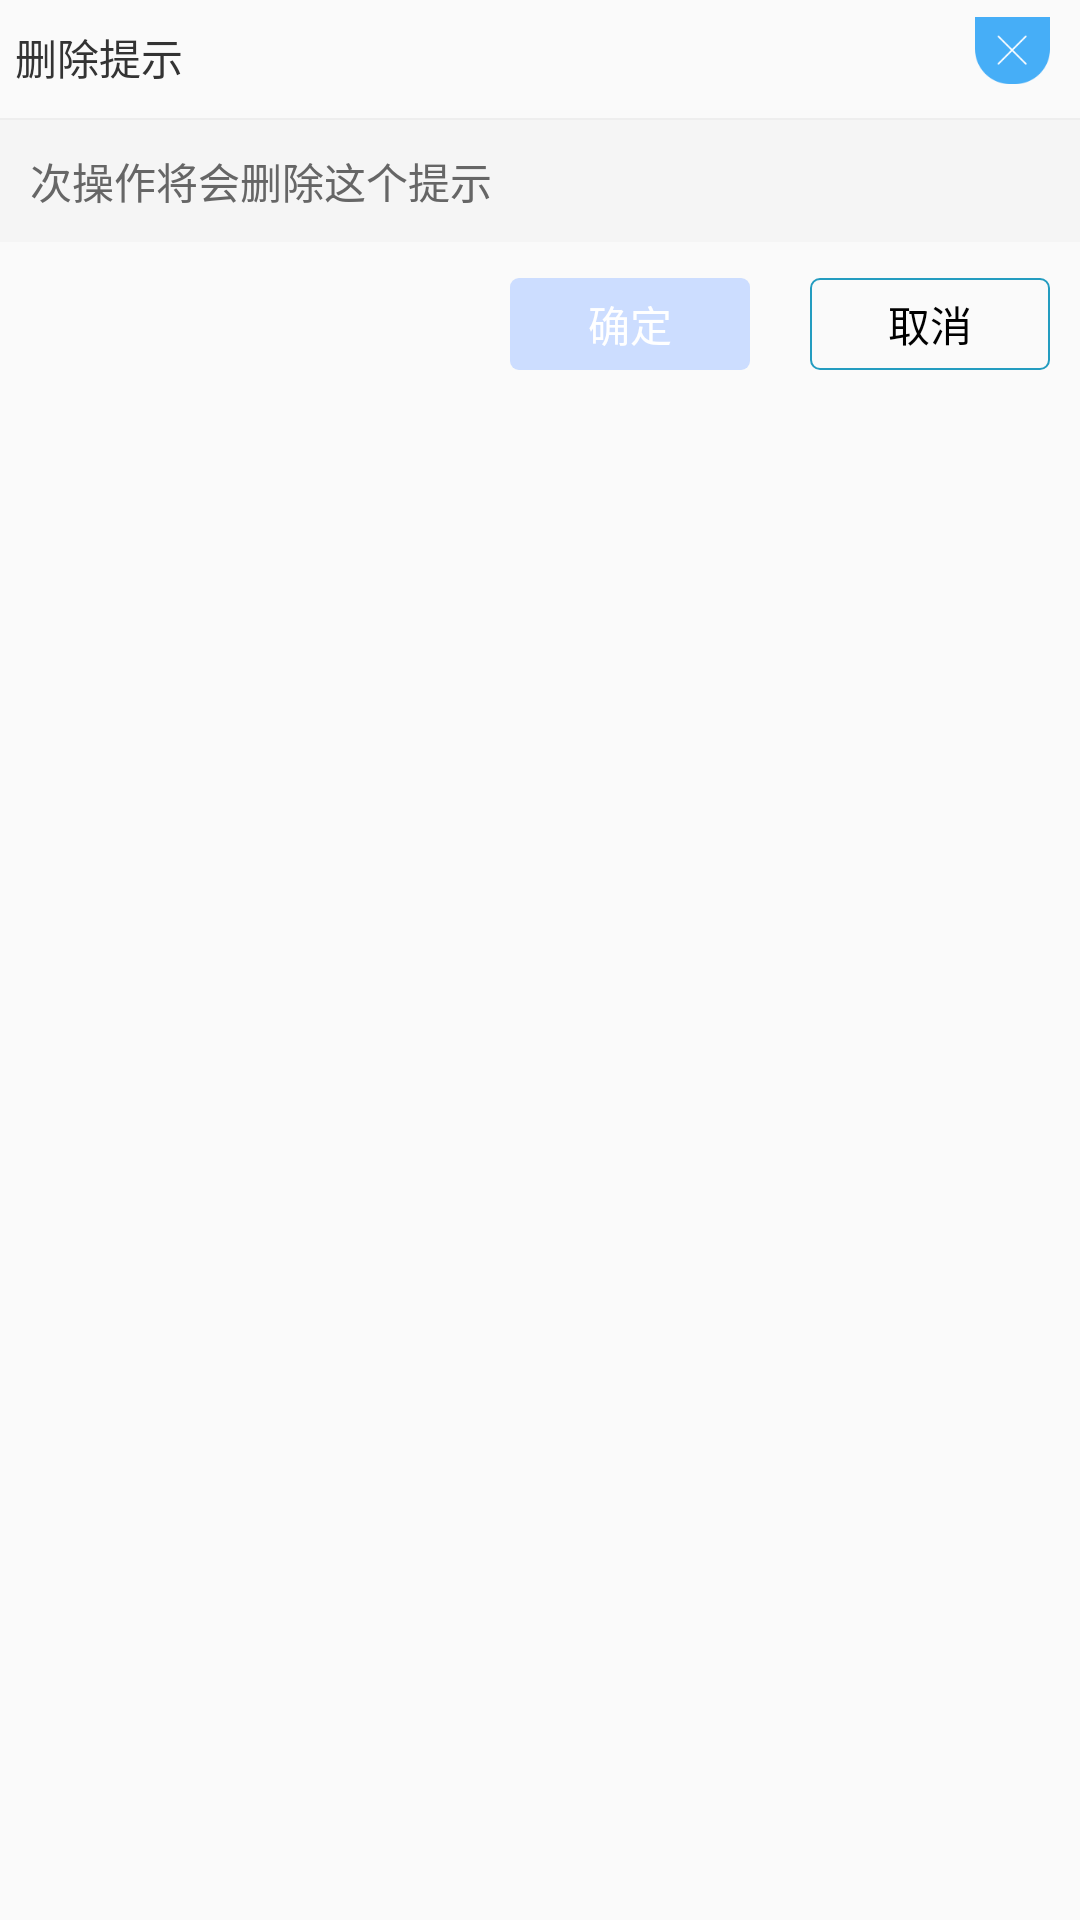

The Android layout XML behind this screen, and the referenced resources:
<!-- AndroidManifest.xml: application theme AppTheme -->
<!-- res/layout/view_order_close_dialog.xml -->
<?xml version="1.0" encoding="utf-8"?>
<RelativeLayout xmlns:android="http://schemas.android.com/apk/res/android"
    android:layout_width="350dp"
    android:layout_height="wrap_content"
    android:paddingTop="5dp"
  >

    <ImageView
        android:id="@+id/img_cancel"
        android:layout_width="25dp"
        android:layout_height="25dp"
        android:layout_alignParentEnd="true"
        android:layout_alignParentRight="true"
        android:layout_marginEnd="10dp"
        android:layout_marginTop="-1dp"
        android:layout_marginRight="10dp"
        android:src="@drawable/ic_cancel" />

    <View
        android:id="@+id/v_line"
        android:layout_width="match_parent"
        android:layout_height="0.5dp"
        android:layout_below="@+id/tv_close"
        android:layout_marginTop="10dp"
        android:background="@color/listview_line_bg" />

    <TextView
        android:id="@+id/tv_hint"
        android:layout_width="match_parent"
        android:layout_height="wrap_content"
        android:layout_below="@+id/v_line"
        android:padding="10dp"
        android:textSize="@dimen/phone_content"
        android:textColor="@color/text_content_color"
        android:background="@color/title_bg"
        android:text="次操作将会删除这个提示" />

    <RelativeLayout
        android:layout_width="match_parent"
        android:layout_height="35dp"
        android:layout_below="@+id/tv_hint"
        android:layout_marginBottom="10dp"
        android:layout_marginRight="10dp"
        android:gravity="center_vertical"
        android:layout_marginTop="10dp">

        <TextView
            android:id="@+id/tv_cancel"
            android:layout_width="80dp"
            android:layout_height="wrap_content"
            android:layout_alignParentEnd="true"
            android:layout_alignParentRight="true"
            android:background="@drawable/bg_cancel_shape"
            android:gravity="center"
            android:padding="5dp"
            android:text="取消"
            android:textColor="@color/black"
            android:textSize="@dimen/phone_content" />

        <TextView
            android:id="@+id/tv_ok"
            android:layout_width="80dp"
            android:layout_height="wrap_content"
            android:layout_toLeftOf="@+id/tv_cancel"
            android:background="@drawable/bg_order_type_selected"
            android:gravity="center"
            android:padding="5dp"
            android:text="确定"
            android:textColor="@color/white"
            android:layout_marginRight="20dp"
            android:textSize="@dimen/phone_content" />
    </RelativeLayout>
    <TextView
        android:id="@+id/tv_close"
        android:layout_width="wrap_content"
        android:layout_height="wrap_content"
        android:textSize="@dimen/phone_content"
        android:text="删除提示"
        android:layout_marginLeft="5dp"
        android:layout_alignBottom="@+id/img_cancel"
        android:layout_alignParentLeft="true"
        android:textColor="@color/text_title_color"
        android:layout_alignParentStart="true" />
</RelativeLayout>
<!-- resources referenced by this layout -->
<resources>
  <color name="black">#000000</color>
  <color name="listview_line_bg">#eeeeee</color>
  <color name="text_content_color">#666666</color>
  <color name="text_title_color">#333333</color>
  <color name="title_bg">#f5f5f5</color>
  <color name="white">#ffffff</color>
  <dimen name="phone_content">14sp</dimen>
  <!-- drawable bg_cancel_shape (drawable) -->
  <?xml version="1.0" encoding="utf-8"?>
  <shape xmlns:android="http://schemas.android.com/apk/res/android"
      android:shape="rectangle">
      <corners android:radius="3dp"
          />
  
      <padding
          android:top="4dp"
          android:bottom="4dp"/>
      <stroke android:color="#239CC0"
          android:width="0.5dp"   />
  </shape>
  <!-- drawable bg_order_type_selected (drawable) -->
  <?xml version="1.0" encoding="utf-8"?>
  <shape xmlns:android="http://schemas.android.com/apk/res/android"
      android:shape="rectangle">
      <corners android:radius="3dp" />
      <solid android:color="#ccddff" />
  
  </shape>
  <!-- drawable ic_cancel: png bitmap (drawable, 2156 bytes) -->
  <style name="AppTheme" parent="Theme.AppCompat.Light.DarkActionBar">
          
          <item name="colorPrimary">@color/colorPrimary</item>
          <item name="colorPrimaryDark">@color/colorPrimaryDark</item>
          <item name="colorAccent">@color/colorAccent</item>
      </style>
  <color name="colorPrimary">#3F51B5</color>
  <color name="colorPrimaryDark">#303F9F</color>
  <color name="colorAccent">#FF4081</color>
</resources>
